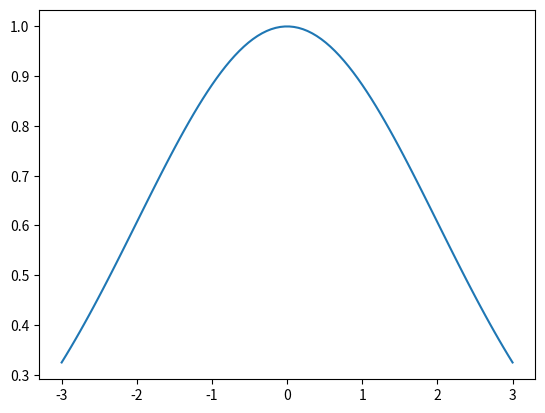

Write Python code to recreate this figure.
'''
Script containing 1D kernel objects, used in constructing emulators. For sparse
grids we only consider product kernels, hence 1D kernels are sufficient.
'''

## PACKAGES ##

import numpy as np

class maternKernel:
	'''
	1D Matern kernel object.
	'''

	def __init__(
		self,
		nu,
		lengthscale,
		sigma: float = 1
	):
		
		# Save parameters to object.
		self.nu = nu
		self.lengthscale = lengthscale
		self.sigma = sigma

		# Initilaise parameterisation of kernel object.
		self.construct(nu)

	def construct(
		self,
		nu
	):
		'''
		Parameterise Matern kernel for use in call function.

		Args:
			nu: Int, smoothness parameter.
			lengthscale: Float, lengthscale parameter.
		'''
	
		# Explicitly define common kernels.
		if nu == 0.5:
			def unscaled_kernel(dist):
				'''
				Unscaled 1D Matern 1/2 kernel (or exponential kernel).
				'''
				return np.exp(-dist/self.lengthscale)

		elif nu == 1.5:
			def unscaled_kernel(dist):
				'''
				Unscaled 1D Matern 3/2 kernel.
				'''
				return (1 + np.sqrt(3)*dist/self.lengthscale)\
					*np.exp(-np.sqrt(3)*dist/self.lengthscale)

		elif nu == 'inf':
			def unscaled_kernel(dist):
				'''
				Unscaled 1D squared exponential / Gaussian kernel.
				'''
				return np.exp(-(dist/self.lengthscale)**2/2)
		
		# General (more expensive) formula for half-integer nu Matern kernels.
		# [IMPLEMENT]
		else:
			pass

		self.unscaled_kernel = unscaled_kernel

	def __call__(
		self,
		arg1,
		arg2
	):
		# Stationary kernel; function of distance of arguments.
		dist = abs(arg1 - arg2)
		# Return unscaled kernel, vairance still to be accounted for.
		return self.unscaled_kernel(dist)

if __name__ == '__main__':
	
	## PACKAGES ##
	import matplotlib.pyplot as plt

	def main():
		'''
		Construct Matern kernel object given parameterisation and plot kernel
		with a single argument fixed at zero.
		'''
		
		# Kernel parameters.
		nu = 'inf'
		sigma = 2
		lengthscale = 3

# Plotting parameters.
		resolution = 100
		start = -3
		stop = 3

		# Function.
		maternKernelObject = maternKernel(nu, sigma, lengthscale)
		x_array = np.linspace(start, stop, resolution)
		zero_array = np.zeros(resolution)

		# Plotting.
		fig, ax = plt.subplots()
		plt.plot(x_array, maternKernelObject(x_array, zero_array))
		plt.show()

	main()
